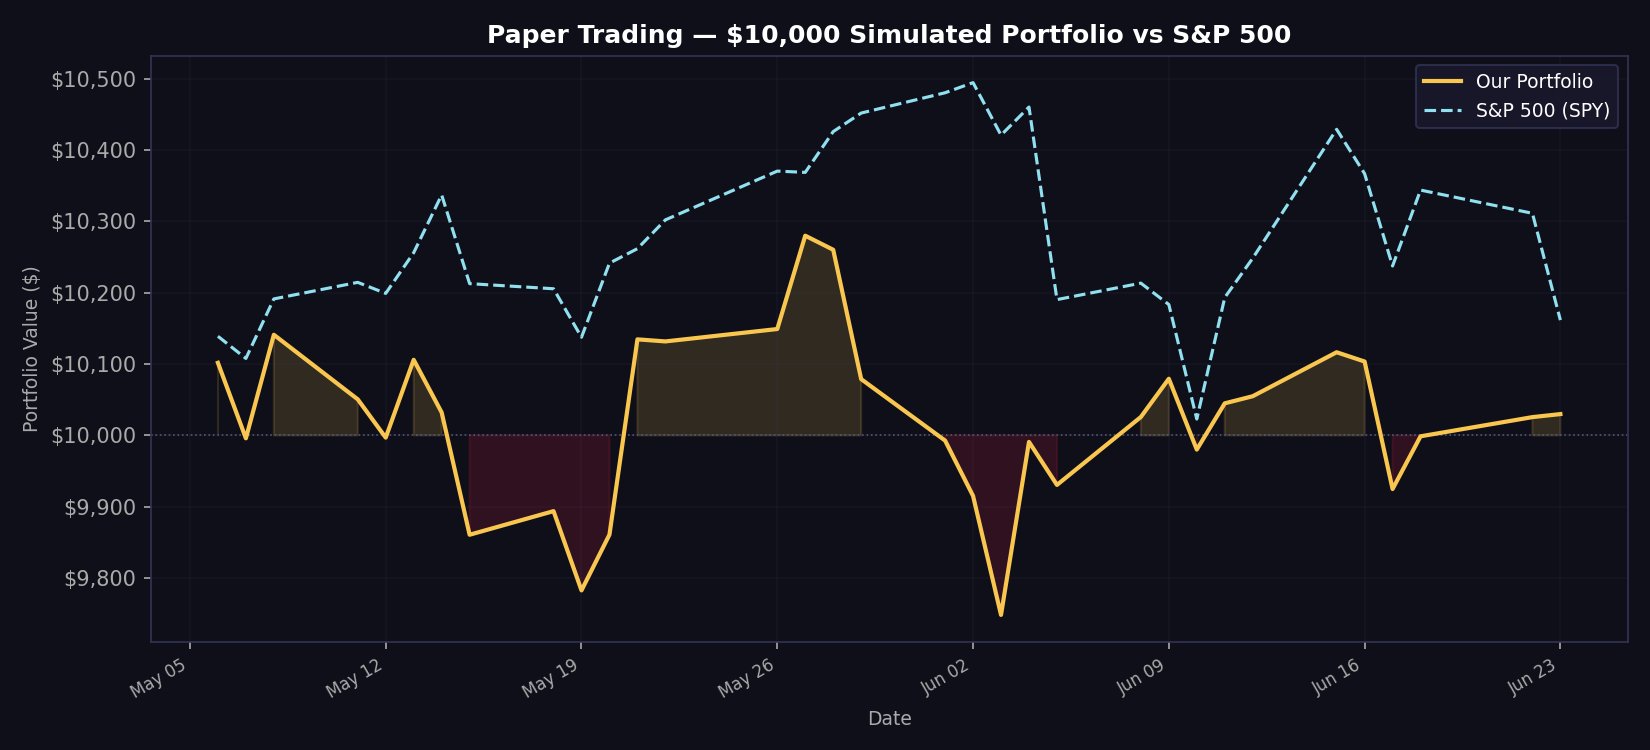

The table this chart was drawn from, first rows:
date, portfolio_value, spy_value, daily_return
2026-05-06, 10102, 10139, 0.01018
2026-05-07, 9996, 10108, -0.01048
2026-05-08, 10141, 10191, 0.01453
2026-05-11, 10051, 10215, -0.008929
2026-05-12, 9997, 10199, -0.005339
2026-05-13, 10106, 10256, 0.01091
2026-05-14, 10032, 10337, -0.007306
2026-05-15, 9861, 10213, -0.01709
2026-05-18, 9894, 10206, 0.003357
2026-05-19, 9783, 10138, -0.01123
2026-05-20, 9861, 10242, 0.007994
2026-05-21, 10135, 10262, 0.02777
2026-05-22, 10132, 10302, -0.000287
2026-05-26, 10149, 10371, 0.001716
2026-05-27, 10280, 10369, 0.0129
2026-05-28, 10260, 10426, -0.001918
2026-05-29, 10079, 10452, -0.01768
2026-06-01, 9993, 10480, -0.008545
2026-06-02, 9915, 10495, -0.007763
2026-06-03, 9748, 10421, -0.01683
2026-06-04, 9991, 10460, 0.02489
2026-06-05, 9931, 10190, -0.006038
2026-06-08, 10026, 10213, 0.00959
2026-06-09, 10079, 10183, 0.005348
2026-06-10, 9980, 10023, -0.009852
2026-06-11, 10045, 10193, 0.006497
2026-06-12, 10055, 10248, 0.000993
2026-06-15, 10117, 10429, 0.006132
2026-06-16, 10104, 10367, -0.001284
2026-06-17, 9925, 10238, -0.0177
2026-06-18, 9999, 10344, 0.007448
2026-06-22, 10026, 10311, 0.002693
2026-06-23, 10030, 10162, 0.000425
